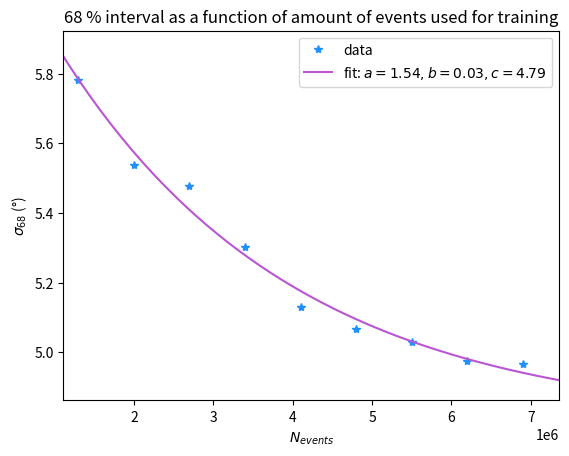

Generate this figure with matplotlib: (Note: this script raises an exception after producing the figure.)
import matplotlib.pyplot as plt
from scipy.optimize import curve_fit
import numpy as np

def func(x, a, b, c):
    return a * np.exp(-b * x) + c

xdata = np.array([13,20,27,34,41,48,55,62,69])
ydata = np.array([5.78294302048375, 5.536536960607981,5.477343847916859,5.3015912532488505,5.13099465488776,5.064981321840298,5.030092188335547,4.975724885775932,4.966869553371193])

plt.plot(xdata * 10**5, ydata, 'b*', label='data', color="dodgerblue")

popt, pcov = curve_fit(func, xdata, ydata)
popt

x_fit = np.linspace(0.8*min(xdata), 1.1*max(xdata))

plt.plot(x_fit * 10**5, func(x_fit, *popt), '-', color="mediumorchid",
         label=r'fit: $a=%5.2f, b=%5.2f, c=%5.2f$' % tuple(popt))

plt.xlabel(r'$N_{events}$')
plt.ylabel(r'$\sigma_{68}$ (°)')
plt.title("68 % interval as a function of amount of events used for training")
plt.xlim([11.1 * 10**5, 73.6 * 10**5])
plt.legend()
plt.savefig('plots/F4_sigma68_overNevents.eps', format='eps')
# plt.show()
